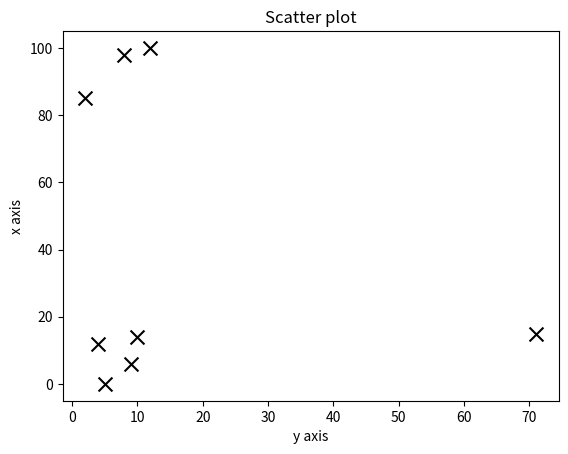

This figure's Python source:
from matplotlib import pyplot as plt

x = [2,8,9,4,5,10,71,12]
y = [85,98,6,12,0,14,15,100]

plt.scatter(x,y,label='skitcat', color='k', s=100, marker= 'x')

plt.xlabel("y axis")
plt.ylabel("x axis")

plt.title("Scatter plot")
plt.show

